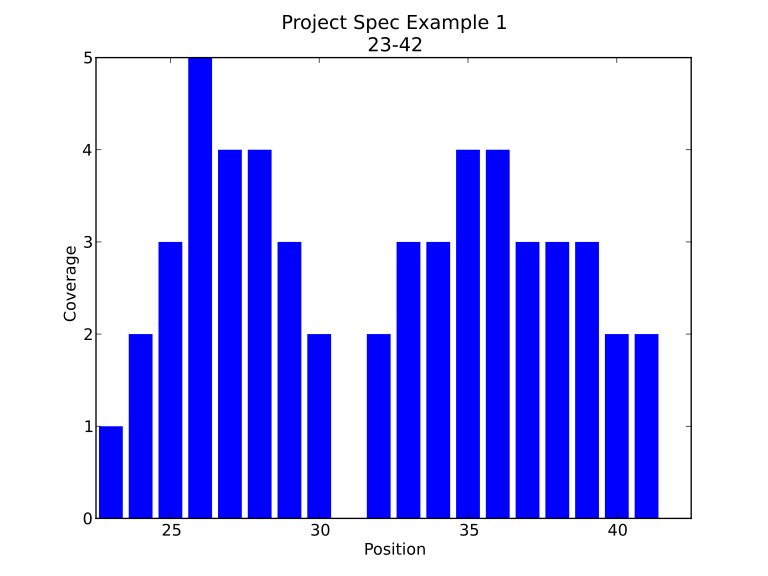

Source data for this figure (header and first rows):
read_start, read_end
25, 30
23, 26
32, 41
26, 30
33, 36
32, 41
24, 28
26, 29
35, 39
